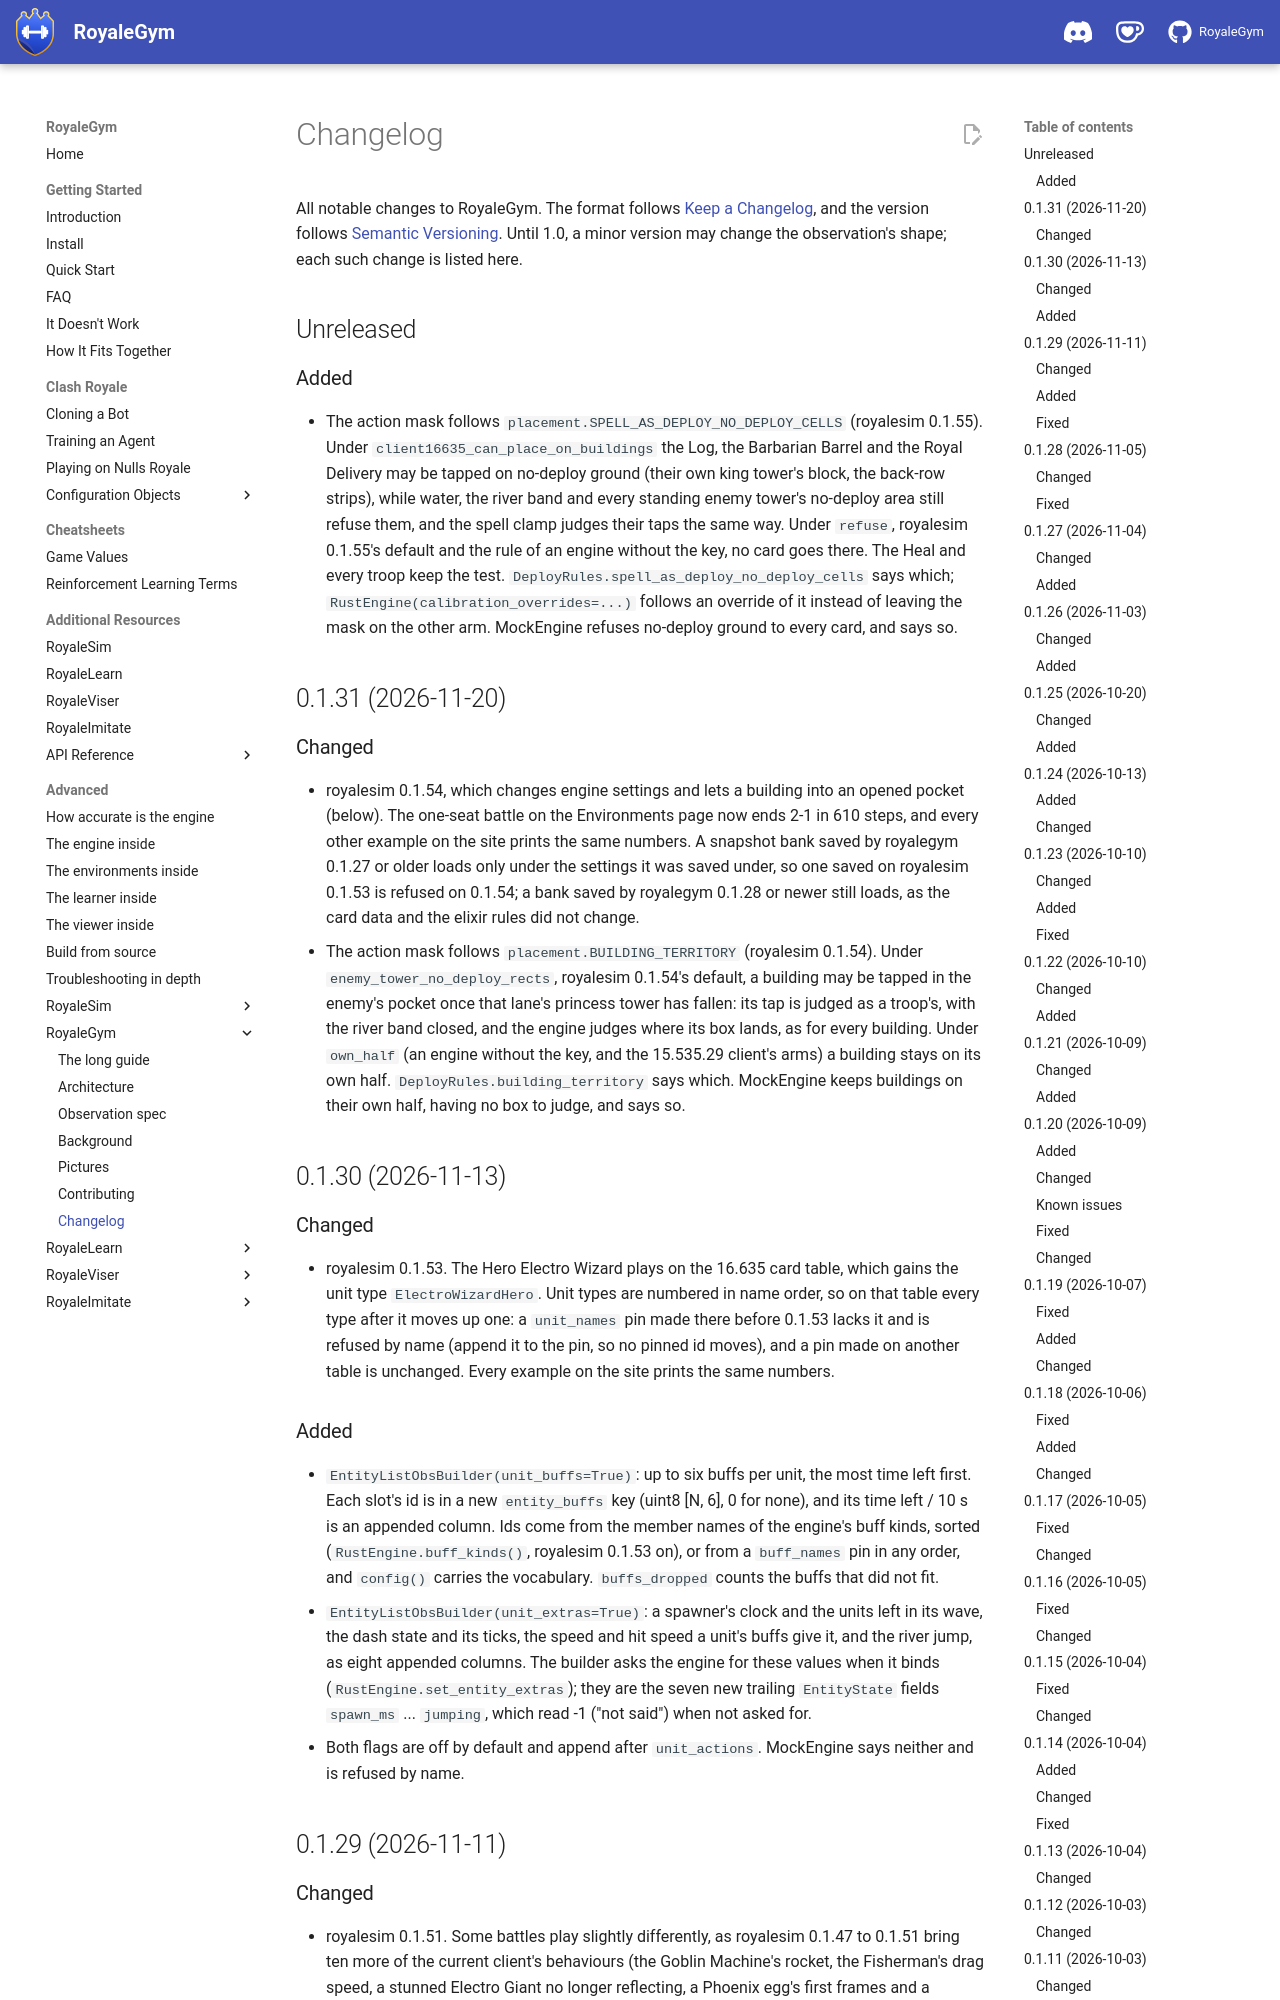

repository: RoyaleGym/RoyaleGym · page: repos/royalegym/changelog/index.html · generator: mkdocs

# Changelog

All notable changes to RoyaleGym. The format follows [Keep a Changelog](https://keepachangelog.com/),
and the version follows [Semantic Versioning](https://semver.org/). Until 1.0, a minor version may
change the observation's shape; each such change is listed here.


## Unreleased

### Added
- The action mask follows `placement.SPELL_AS_DEPLOY_NO_DEPLOY_CELLS` (royalesim 0.1.55). Under
  `client16635_can_place_on_buildings` the Log, the Barbarian Barrel and the Royal Delivery may be
  tapped on no-deploy ground (their own king tower's block, the back-row strips), while water,
  the river band and every standing enemy tower's no-deploy area still refuse them, and the spell
  clamp judges their taps the same way. Under `refuse`, royalesim 0.1.55's default and the rule of
  an engine without the key, no card goes there. The Heal and every troop keep the test.
  `DeployRules.spell_as_deploy_no_deploy_cells` says which; `RustEngine(calibration_overrides=...)`
  follows an override of it instead of leaving the mask on the other arm. MockEngine refuses
  no-deploy ground to every card, and says so.

## 0.1.31 (2026-11-20)

### Changed
- royalesim 0.1.54, which changes engine settings and lets a building into an opened pocket
  (below). The one-seat battle on the Environments page now ends 2-1 in 610 steps, and every
  other example on the site prints the same numbers. A snapshot bank saved by royalegym 0.1.27 or
  older loads only under the settings it was saved under, so one saved on royalesim 0.1.53 is
  refused on 0.1.54; a bank saved by royalegym 0.1.28 or newer still loads, as the card data and
  the elixir rules did not change.
- The action mask follows `placement.BUILDING_TERRITORY` (royalesim 0.1.54). Under
  `enemy_tower_no_deploy_rects`, royalesim 0.1.54's default, a building may be tapped in the
  enemy's pocket once that lane's princess tower has fallen: its tap is judged as a troop's, with
  the river band closed, and the engine judges where its box lands, as for every building. Under
  `own_half` (an engine without the key, and the 15.535.29 client's arms) a building stays on its
  own half. `DeployRules.building_territory` says which. MockEngine keeps buildings on their own
  half, having no box to judge, and says so.

## 0.1.30 (2026-11-13)

### Changed
- royalesim 0.1.53. The Hero Electro Wizard plays on the 16.635 card table, which gains the unit
  type `ElectroWizardHero`. Unit types are numbered in name order, so on that table every type
  after it moves up one: a `unit_names` pin made there before 0.1.53 lacks it and is refused by
  name (append it to the pin, so no pinned id moves), and a pin made on another table is
  unchanged. Every example on the site prints the same numbers.

### Added
- `EntityListObsBuilder(unit_buffs=True)`: up to six buffs per unit, the most time left first.
  Each slot's id is in a new `entity_buffs` key (uint8 [N, 6], 0 for none), and its time left
  / 10 s is an appended column. Ids come from the member names of the engine's buff kinds, sorted
  (`RustEngine.buff_kinds()`, royalesim 0.1.53 on), or from a `buff_names` pin in any order, and
  `config()` carries the vocabulary. `buffs_dropped` counts the buffs that did not fit.
- `EntityListObsBuilder(unit_extras=True)`: a spawner's clock and the units left in its wave,
  the dash state and its ticks, the speed and hit speed a unit's buffs give it, and the river
  jump, as eight appended columns. The builder asks the engine for these values when it binds
  (`RustEngine.set_entity_extras`); they are the seven new trailing `EntityState` fields
  `spawn_ms` ... `jumping`, which read -1 ("not said") when not asked for.
- Both flags are off by default and append after `unit_actions`. MockEngine says neither and is
  refused by name.

## 0.1.29 (2026-11-11)
